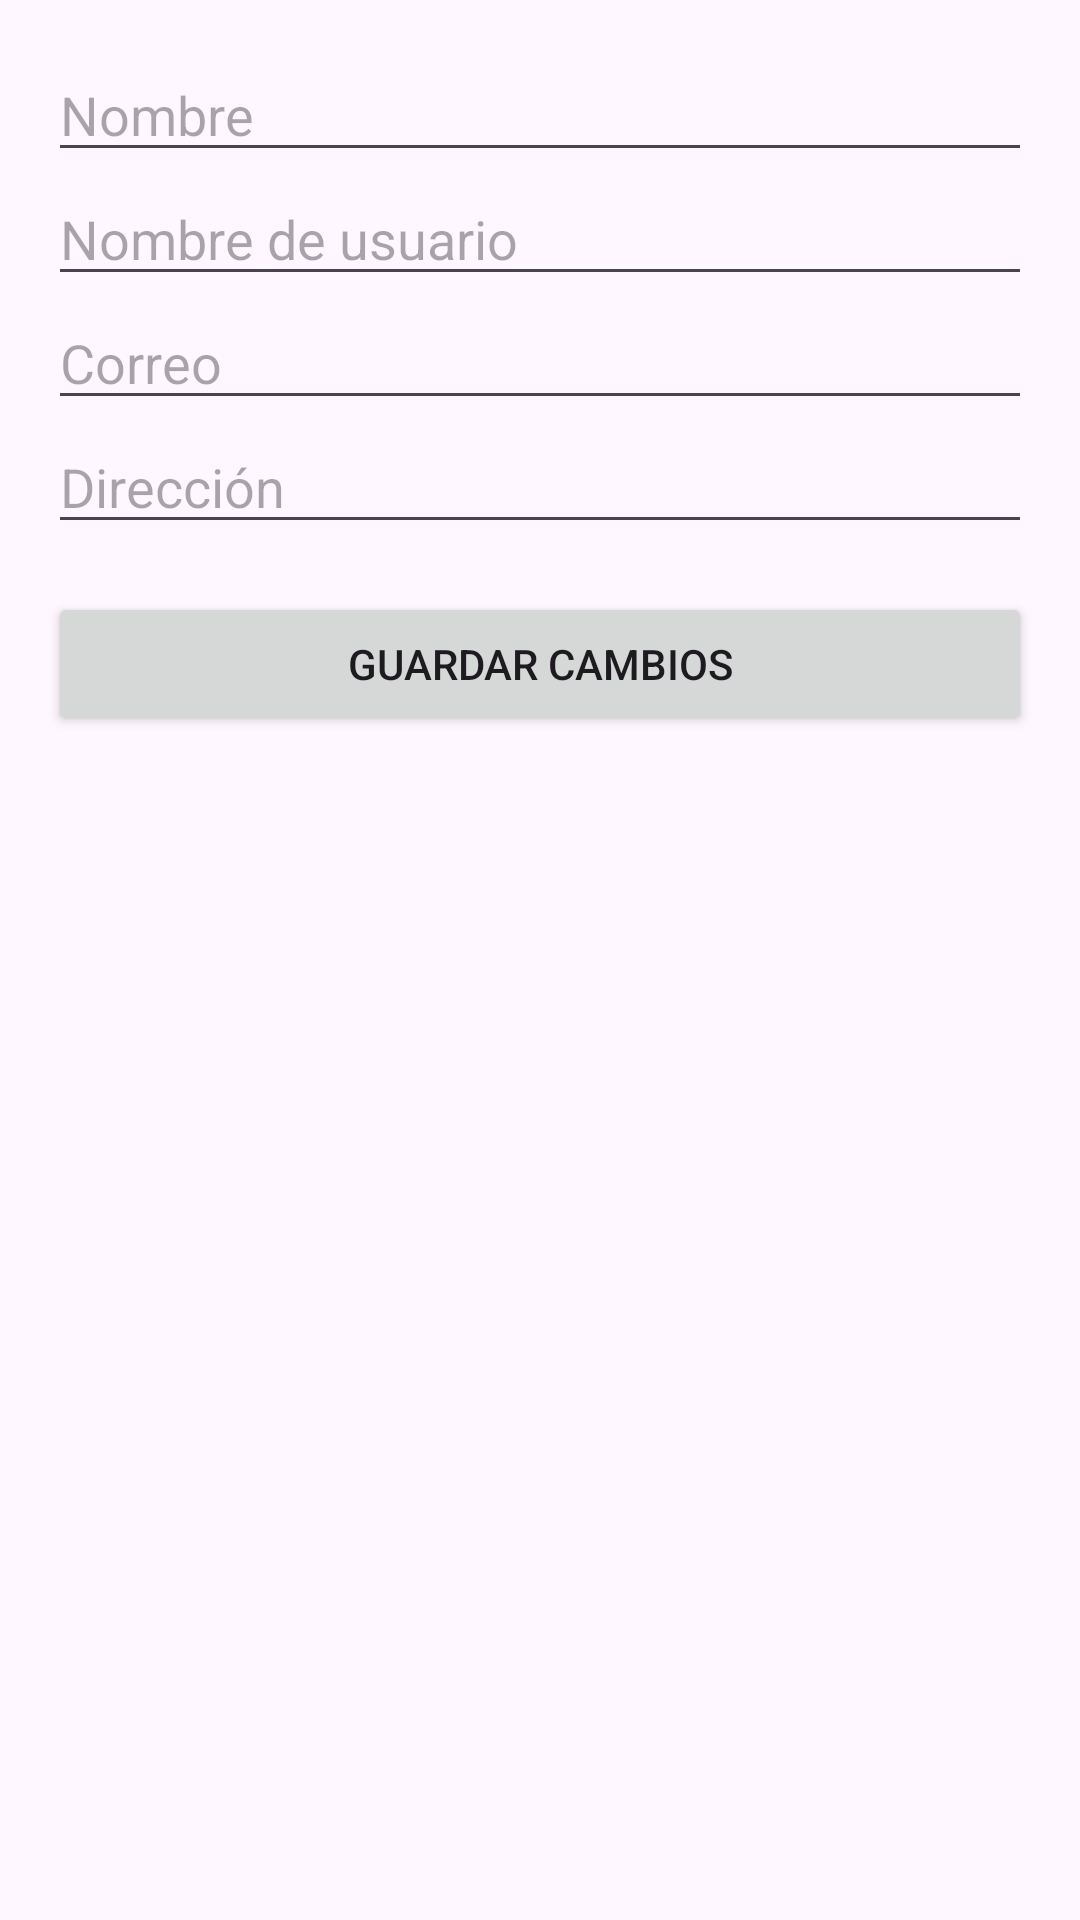

Write the Android layout XML for this screen, with the resource values it uses.
<!-- AndroidManifest.xml: application theme Theme.NavegacionAppet -->
<!-- res/layout/activity_editar_informacion.xml -->
<?xml version="1.0" encoding="utf-8"?>
<ScrollView xmlns:android="http://schemas.android.com/apk/res/android"
    android:layout_width="match_parent"
    android:layout_height="match_parent"
    android:padding="16dp">

    <LinearLayout
        android:layout_width="match_parent"
        android:layout_height="wrap_content"
        android:orientation="vertical">

        <EditText
            android:id="@+id/et_nombre"
            android:layout_width="match_parent"
            android:layout_height="wrap_content"
            android:hint="Nombre"
            android:inputType="textPersonName" />

        <EditText
            android:id="@+id/et_nombreUsuario"
            android:layout_width="match_parent"
            android:layout_height="wrap_content"
            android:hint="Nombre de usuario"
            android:inputType="textPersonName" />

        <EditText
            android:id="@+id/et_correo"
            android:layout_width="match_parent"
            android:layout_height="wrap_content"
            android:hint="Correo"
            android:inputType="textEmailAddress" />

        <EditText
            android:id="@+id/et_direccion"
            android:layout_width="match_parent"
            android:layout_height="wrap_content"
            android:hint="Dirección"
            android:inputType="textEmailAddress" />

        <Button
            android:id="@+id/btn_guardar"
            android:layout_width="match_parent"
            android:layout_height="wrap_content"
            android:text="Guardar Cambios"
            android:layout_marginTop="16dp"/>
    </LinearLayout>
</ScrollView>
<!-- resources referenced by this layout -->
<resources>
  <style name="Theme.NavegacionAppet" parent="Base.Theme.NavegacionAppet" />
  <style name="Base.Theme.NavegacionAppet" parent="Theme.Material3.DayNight.NoActionBar">
          
          
      </style>
</resources>
